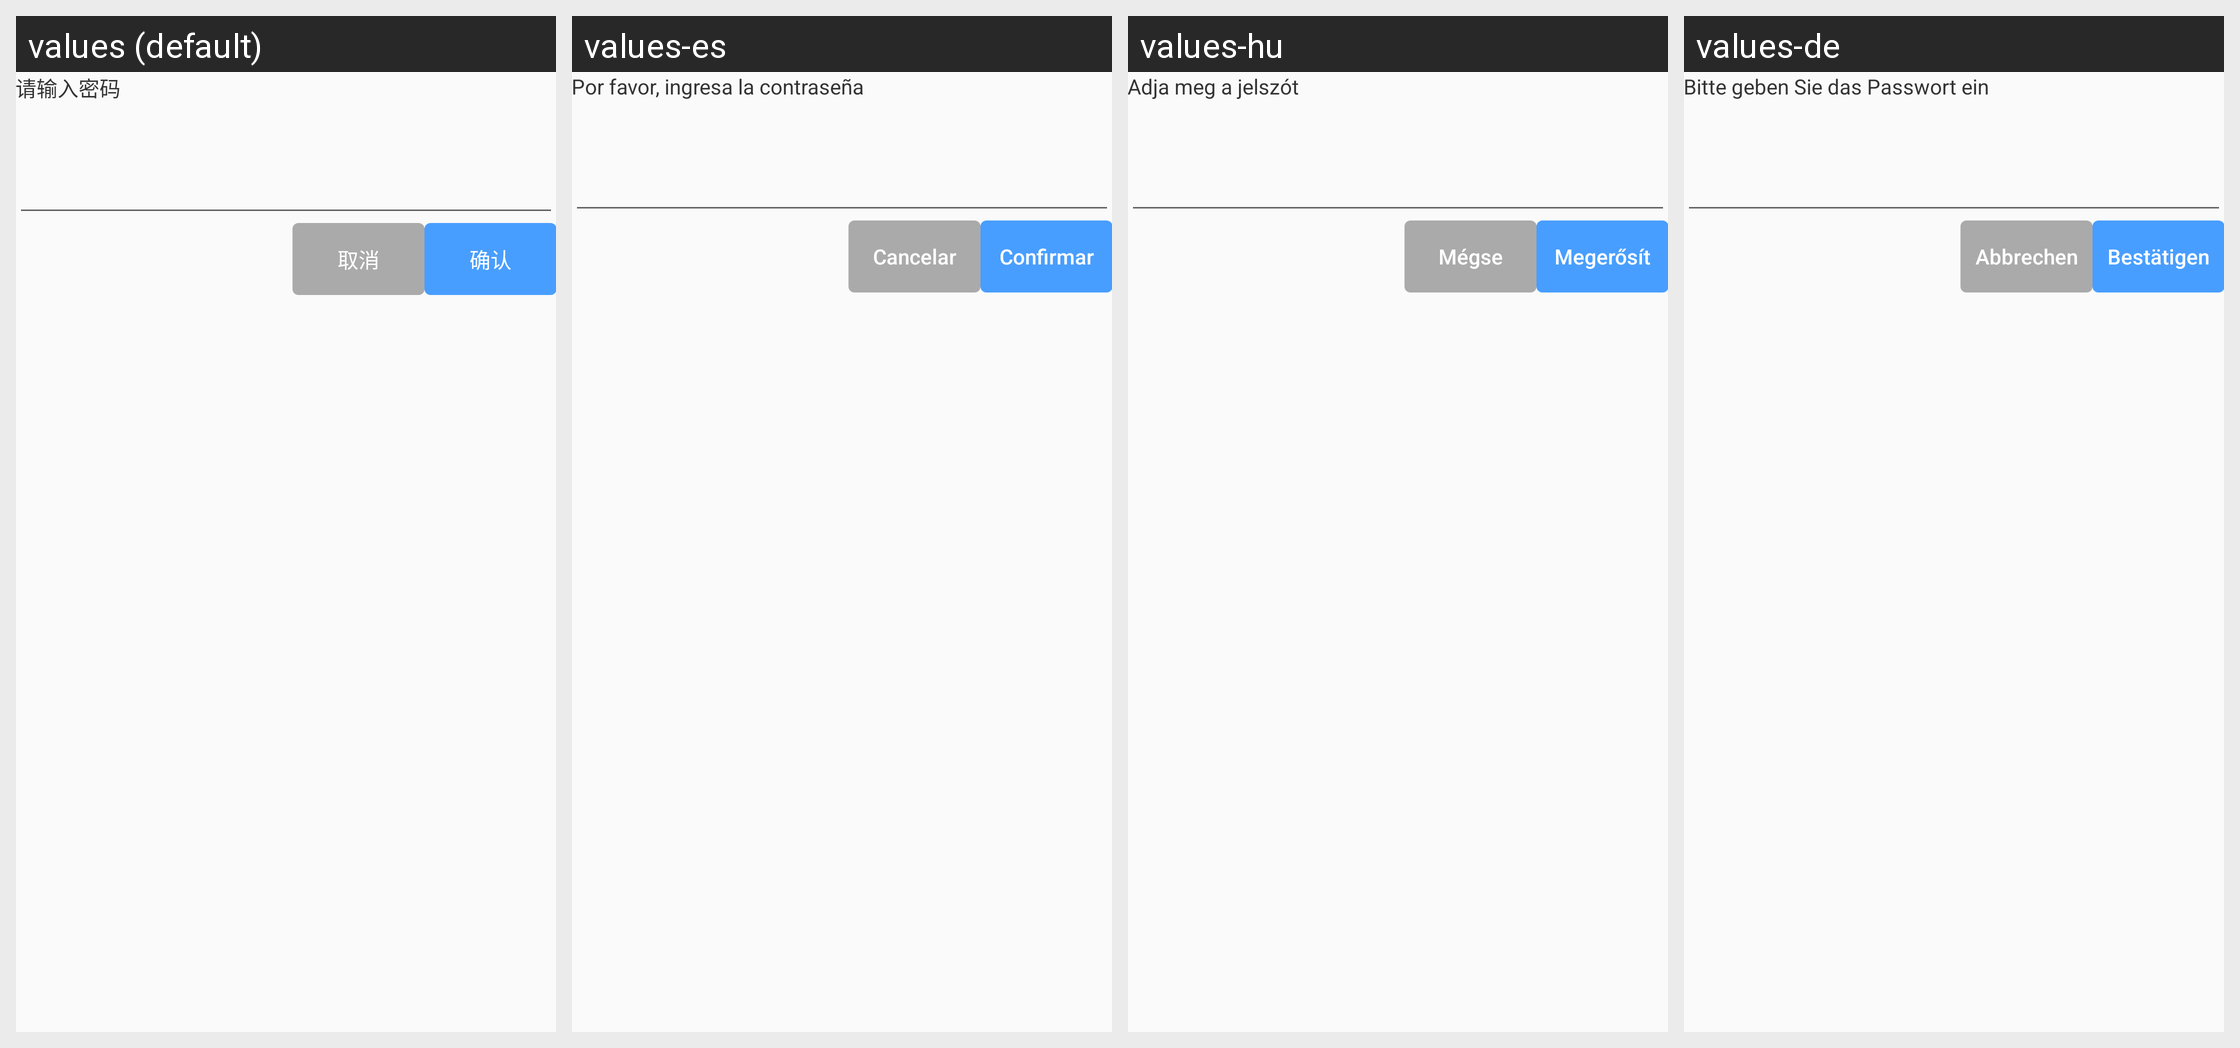

The Android screen above is rendered under several locales of the same app. Produce the string resources it draws, with the default and per-locale values.
Android screen res/layout/layout_input_setting_password.xml rendered under 4 locales, left to right: values (default), values-es, values-hu, values-de. Device: Nexus 5 (rendered at 1080×1920; each locale shown at half size, 540×960, under a caption strip naming it); theme Theme.AGV.
Other locales in the repository, not shown: values-ar, values-en, values-fr, values-ja, values-ko, values-nl, values-th, values-vi, values-zh-rHK, values-zh-rTW.
Strings drawn on this screen, with the default value and each locale's value (text and hints the layout hard-codes, and strings that could not be matched under every locale, appear in the picture but are not listed):

text_please_input_password
  values: 请输入密码
  values-es: Por favor, ingresa la contraseña
  values-hu: Adja meg a jelszót
  values-de: Bitte geben Sie das Passwort ein

text_cancel
  values: 取消
  values-es: Cancelar
  values-hu: Mégse
  values-de: Abbrechen

text_confirm
  values: 确认
  values-es: Confirmar
  values-hu: Megerősít
  values-de: Bestätigen
